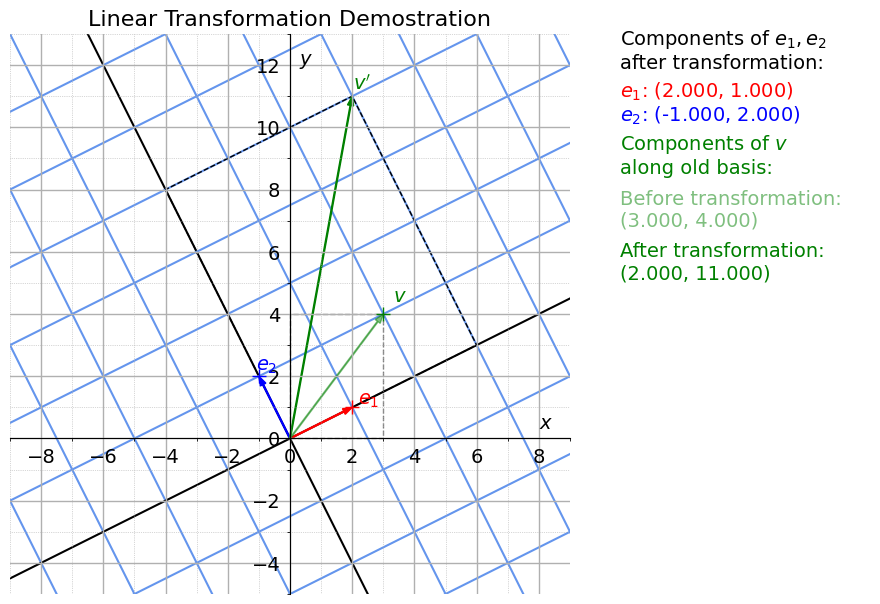

This chart was generated by the following Python code:
"""
    Demostration of linear transformation
    =====================================
    Author: Yue Zhengyuan

    Drag the basis vectors to see how an arbitrary vector is transformed

    Adapted from the StackOverflow answer
    https://stackoverflow.com/a/63568715/10444934
"""

import numpy as np
from matplotlib import rcParams
import matplotlib.pyplot as plt
from matplotlib.backend_bases import MouseButton
from matplotlib.ticker import MultipleLocator
from matplotlib.patches import Polygon, FancyArrow
# from matplotlib.widgets import Slider, Button, RadioButtons
# from matplotlib.widgets import TextBox

def grid_color(n):
    if n == 0:
        color = 'black'
    else:
        color = 'cornflowerblue'
    return color

# rcParams['text.usetex'] = True
# rcParams['text.latex.preamble'] = r'\usepackage{amsmath}'

plt.style.use('default')
# plt.style.use('dark_background')

rcParams.update({
    "font.family": "sans-serif",
    "font.sans-serif": ["Arial"],
})

# initialize data
unit1, unit2 = np.array([1,0]), np.array([0,1])
init_e1, init_e2 = np.array([2,1]), np.array([-1,2])
init_vOld = np.array([3,4])

# the whole figure
fig = plt.figure(figsize=(10, 7))

# add axis 
# [left, bottom, width, height]
## for plotting to current figure
ax = plt.axes([0.05, 0.1, 0.6, 0.8])
## for showing info
ax2 = plt.axes([0.68, 0.4, 0.25, 0.5])
### turn off all axes in ax2
ax2.axis('off')

# parameters for text
text_kw = dict(fontsize=14)
text_kw2 = dict(fontsize=14)

ax.set_title('Linear Transformation Demostration', fontsize=16)
ax.set_xlim(-9, 9)
ax.set_ylim(-5, 13)
ax.set_aspect(1)
# axes go through origin
ax.spines['left'].set_position('zero')
ax.spines['bottom'].set_position('zero')
# turn off unnecessary axes
ax.spines['right'].set_visible(False)
ax.spines['top'].set_visible(False)
ax.tick_params(left=False, bottom=False, labelsize=14)
# axis label
ax.text(8, 0.3, '$x$', **text_kw)
ax.text(0.3, 12, '$y$', **text_kw)
# set position of grid
ax.xaxis.set_major_locator(MultipleLocator(2))
ax.xaxis.set_minor_locator(MultipleLocator(1))
ax.yaxis.set_major_locator(MultipleLocator(2))
ax.yaxis.set_minor_locator(MultipleLocator(1))
# axis grid
ax.grid(True, which='major', linestyle='-', lw=1)
ax.grid(True, which='minor', linestyle=':', lw=0.5)

def vecNew(v, e1, e2):
    """Find strandard components of v after transformation"""
    return v[0]*e1 + v[1]*e2

def vecLabelXY(v, start=(0,0)):
    """Determine the position of the vector label"""
    raise NotImplementedError
    # midpoint = tuple((v[i] + start[i])/2 for i in range(2))
    # # direction orthogonal to v
    # coord = midpoint
    # return coord

arrow_kw = {'head_width': 0.2, 'head_length': 0.3, 'width': 0.03, 'length_includes_head': True}

# linear transformation
## components of basis vec after transform
e1New = FancyArrow(0, 0, *init_e1, **arrow_kw, color='red')
e1Label = ax.text(*(1.1*init_e1), '$e_1$', **text_kw, color='red')
e2New = FancyArrow(0, 0, *init_e2, **arrow_kw, color='blue')
e2Label = ax.text(*(1.1*init_e2), '$e_2$', **text_kw, color='blue')
## display standard components of e1, e2
transInfo = ax2.text(0, 0.9, 
    'Components of $e_1, e_2$ \nafter transformation:', 
    **text_kw2
)
e1NewInfo = ax2.text(0, 0.82, 
    '$e_1$: ({:.3f}, {:.3f})'.format(*init_e1), 
    **text_kw2, color='red'
)
e2NewInfo = ax2.text(0, 0.75, 
    '$e_2$: ({:.3f}, {:.3f})'.format(*init_e2), 
    **text_kw2, color='blue'
)

# arbitrary vector
## components of v before transform
vOld = FancyArrow(0, 0, *init_vOld, **arrow_kw, color='green', alpha=0.5)
vOldLabel = ax.text(*(1.1*init_vOld), '$v$', **text_kw, color='green')
## auxiliary parallelogram
vertsOld = [np.array([0,0]), init_vOld[0]*unit1,
        init_vOld, init_vOld[1]*unit2]
polygon_kw = dict(linestyle='--', linewidth=1, edgecolor='black', fill=False)
auxOld = Polygon(vertsOld, **polygon_kw, alpha=0.5)
ax.add_artist(auxOld)
## components of v after transform
init_vNew = vecNew(init_vOld, init_e1, init_e2)
vNew = FancyArrow(0, 0, *init_vNew, **arrow_kw, color='green')
vNewLabel = ax.text(*(1.02*init_vNew), r'$v^\prime$', **text_kw, color='green')
## auxiliary parallelogram
vertsNew = [np.array([0,0]), init_vOld[0]*init_e1,
        init_vNew, init_vOld[1]*init_e2]
polygon_kw = dict(linestyle='--', linewidth=1, edgecolor='black', fill=False)
auxNew = Polygon(vertsNew, **polygon_kw)
ax.add_artist(auxNew)
## display information
vInfo = ax2.text(0, 0.6, 
    'Components of $v$ \nalong old basis:',
    **text_kw2, color='green'
)
vOldInfo = ax2.text(0, 0.45, 
    'Before transformation: \n({:.3f}, {:.3f})'.format(*init_vOld), 
    **text_kw2, color='green', alpha=0.5
)
vNewInfo = ax2.text(0, 0.3, 
    'After transformation: \n({:.3f}, {:.3f})'.format(*init_vNew), 
    **text_kw2, color='green'
)

# draw vectors on the figure
ax.add_artist(e1New)
ax.add_artist(e2New)
ax.add_artist(vOld)
ax.add_artist(vNew)

# locator of vectors
## drag pt1, pt2 to change transformation (e1, e2)
pt1, = ax.plot(*init_e1, '+', color='red', ms=10, picker=20)
pt2, = ax.plot(*init_e2, '+', color='blue', ms=10, picker=20)
## drag ptv to change vOld
ptv, = ax.plot(*init_vOld, '+', color='green', ms=10, picker=20)

# grid along basis vectors
alpha = np.linspace(-10,10,10)
grid1, grid2 = [], []
for n in range(-10,10):
    ## parallel to e1
    line1 = np.transpose(np.array([a * init_e1 + n * init_e2 for a in alpha]))
    ## parallel to e2
    line2 = np.transpose(np.array([a * init_e2 + n * init_e1 for a in alpha]))
    grid1.append(ax.plot(line1[0], line1[1], color=grid_color(n), zorder=0)[0])
    grid2.append(ax.plot(line2[0], line2[1], color=grid_color(n), zorder=0)[0])

picked_artist = None

def on_pick(event):
    'called when an element is picked'
    global picked_artist
    if event.mouseevent.button == MouseButton.LEFT:
        picked_artist = event.artist

def on_button_release(event):
    'called when a mouse button is released'
    global picked_artist
    if event.button == MouseButton.LEFT:
        # clear picker_artist when release mouse button
        picked_artist = None

def on_motion_notify(event):
    'called when the mouse moves'
    global picked_artist
    global init_e1, init_e2, init_vOld
    global e1New, e2New, vOld, vNew
    global auxOld, auxNew
    global grid1, grid2
    if picked_artist is not None and event.inaxes is not None and event.button == MouseButton.LEFT:
        picked_artist.set_data([event.xdata], [event.ydata])
        if picked_artist == pt1 or picked_artist == pt2:
            if picked_artist == pt1:
                # redraw arrow e1
                init_e1 = np.array([event.xdata, event.ydata])
                e1New.remove()
                e1New = FancyArrow(0, 0, *init_e1, **arrow_kw, color='red')
                ax.add_artist(e1New)
                e1Label.set_position(1.1 * init_e1)
            elif picked_artist == pt2:
                # redraw arrow e2
                init_e2 = np.array([event.xdata, event.ydata])
                e2New.remove()
                e2New = FancyArrow(0, 0, *init_e2, **arrow_kw, color='blue')
                ax.add_artist(e2New)
                e2Label.set_position(1.1 * init_e2)
            # redraw gridlines
            for line1, line2 in zip(grid1, grid2):
                line1.remove()
                line2.remove()
            grid1.clear()
            grid2.clear()
            for n in range(-10,10):
                ## parallel to e1
                line1 = np.transpose(np.array([a * init_e1 + n * init_e2 for a in alpha]))
                ## parallel to e2
                line2 = np.transpose(np.array([a * init_e2 + n * init_e1 for a in alpha]))
                grid1.append(ax.plot(line1[0], line1[1], color=grid_color(n), zorder=0)[0])
                grid2.append(ax.plot(line2[0], line2[1], color=grid_color(n), zorder=0)[0])
        elif picked_artist == ptv:
            # redraw vOld
            init_vOld = np.array([event.xdata, event.ydata])
            vOld.remove()
            vOld = FancyArrow(0, 0, *init_vOld, **arrow_kw, color='green', alpha=0.5)
            ax.add_artist(vOld)
            vOldLabel.set_position(1.1 * init_vOld)
        # redraw vNew
        vNew.remove()
        init_vNew = vecNew(init_vOld, init_e1, init_e2)
        vNew = FancyArrow(0, 0, *init_vNew, **arrow_kw, color='green')
        ax.add_artist(vNew)
        vNewLabel.set_position(1.02 * init_vNew)
        # redraw parallelograms
        auxOld.remove()
        auxNew.remove()
        vertsOld = [np.array([0,0]), init_vOld[0]*unit1,
                    init_vOld, init_vOld[1]*unit2]
        vertsNew = [np.array([0,0]), init_vOld[0]*init_e1,
                    init_vNew, init_vOld[1]*init_e2]
        auxOld = Polygon(vertsOld, **polygon_kw, alpha=0.5)
        ax.add_artist(auxOld)
        auxNew = Polygon(vertsNew, **polygon_kw)
        ax.add_artist(auxNew)
        # update vector info
        e1NewInfo.set_text('$e_1$: ({:.3f}, {:.3f})'.format(*init_e1))
        e2NewInfo.set_text('$e_2$: ({:.3f}, {:.3f})'.format(*init_e2))
        vOldInfo.set_text('Before transformation: \n({:.3f}, {:.3f})'.format(*init_vOld))
        vNewInfo.set_text('After transformation: \n({:.3f}, {:.3f})'.format(*init_vNew))
        fig.canvas.draw_idle()

fig.canvas.mpl_connect('button_release_event', on_button_release)
fig.canvas.mpl_connect('pick_event', on_pick)
fig.canvas.mpl_connect('motion_notify_event', on_motion_notify)

plt.show()
